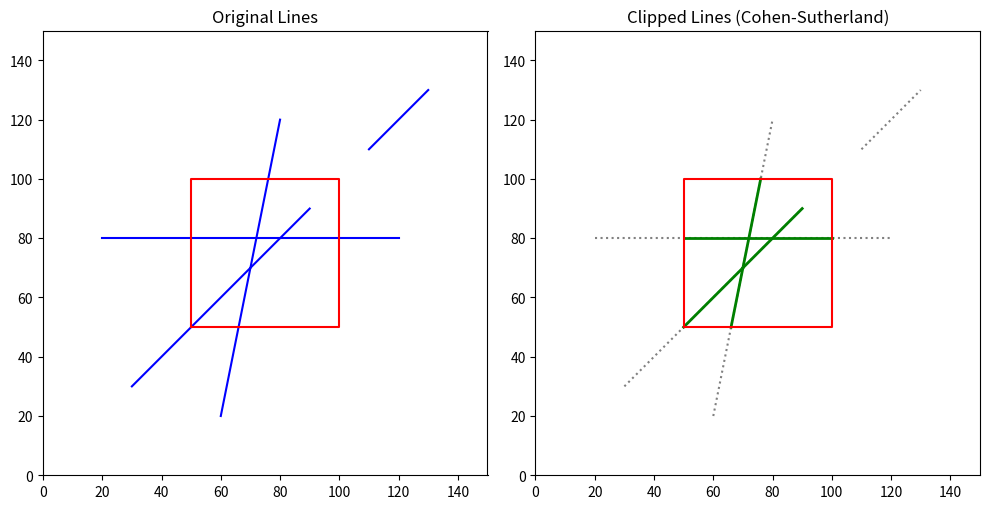

Reproduce this figure in Python.
import matplotlib.pyplot as plt

# Cohen–Sutherland region codes
INSIDE = 0  # 0000
LEFT   = 1  # 0001
RIGHT  = 2  # 0010
BOTTOM = 4  # 0100
TOP    = 8  # 1000

# Compute region code for a point (x, y)
def compute_out_code(x, y, x_min, y_min, x_max, y_max):
    code = INSIDE
    if x < x_min:      # to the left of rectangle
        code |= LEFT
    elif x > x_max:    # to the right of rectangle
        code |= RIGHT
    if y < y_min:      # below the rectangle
        code |= BOTTOM
    elif y > y_max:    # above the rectangle
        code |= TOP
    return code

# Cohen–Sutherland line clipping
def cohen_sutherland_clip(x1, y1, x2, y2, x_min, y_min, x_max, y_max):
    outcode1 = compute_out_code(x1, y1, x_min, y_min, x_max, y_max)
    outcode2 = compute_out_code(x2, y2, x_min, y_min, x_max, y_max)
    accept = False

    while True:
        if not (outcode1 | outcode2):
            # Both endpoints inside: trivially accept
            accept = True
            break
        elif outcode1 & outcode2:
            # Both endpoints share an outside zone: trivially reject
            break
        else:
            # At least one endpoint is outside the rectangle
            outcode_out = outcode1 if outcode1 else outcode2

            if outcode_out & TOP:
                x = x1 + (x2 - x1) * (y_max - y1) / (y2 - y1)
                y = y_max
            elif outcode_out & BOTTOM:
                x = x1 + (x2 - x1) * (y_min - y1) / (y2 - y1)
                y = y_min
            elif outcode_out & RIGHT:
                y = y1 + (y2 - y1) * (x_max - x1) / (x2 - x1)
                x = x_max
            elif outcode_out & LEFT:
                y = y1 + (y2 - y1) * (x_min - x1) / (x2 - x1)
                x = x_min

            if outcode_out == outcode1:
                x1, y1 = x, y
                outcode1 = compute_out_code(x1, y1, x_min, y_min, x_max, y_max)
            else:
                x2, y2 = x, y
                outcode2 = compute_out_code(x2, y2, x_min, y_min, x_max, y_max)

    if accept:
        return (x1, y1, x2, y2)
    else:
        return None

# ---- Main Program (Lab Demo) ----
if __name__ == "__main__":
    # Define clipping window
    x_min, y_min = 50, 50
    x_max, y_max = 100, 100

    # Test lines
    lines = [
        (30, 30, 70, 70),    # crosses
        (60, 20, 80, 120),   # crosses top and bottom
        (20, 80, 120, 80),   # horizontal
        (70, 70, 90, 90),    # fully inside
        (110, 110, 130, 130) # fully outside
    ]

    fig, (ax1, ax2) = plt.subplots(1, 2, figsize=(10,5))

    # Original lines
    ax1.set_title("Original Lines")
    for line in lines:
        ax1.plot([line[0], line[2]], [line[1], line[3]], 'b')
    ax1.plot([x_min, x_max, x_max, x_min, x_min],
             [y_min, y_min, y_max, y_max, y_min], 'r')
    ax1.set_xlim(0, 150)
    ax1.set_ylim(0, 150)
    ax1.set_aspect('equal')

    # Clipped lines
    ax2.set_title("Clipped Lines (Cohen-Sutherland)")
    for line in lines:
        clipped = cohen_sutherland_clip(*line, x_min, y_min, x_max, y_max)
        ax2.plot([line[0], line[2]], [line[1], line[3]], 'gray', linestyle='dotted')  # original (faint)
        if clipped:
            ax2.plot([clipped[0], clipped[2]], [clipped[1], clipped[3]], 'g', linewidth=2)
    ax2.plot([x_min, x_max, x_max, x_min, x_min],
             [y_min, y_min, y_max, y_max, y_min], 'r')
    ax2.set_xlim(0, 150)
    ax2.set_ylim(0, 150)
    ax2.set_aspect('equal')

    plt.tight_layout()
    # plt.savefig("cohen_sutherland_result.png", dpi=300)
    plt.show()
